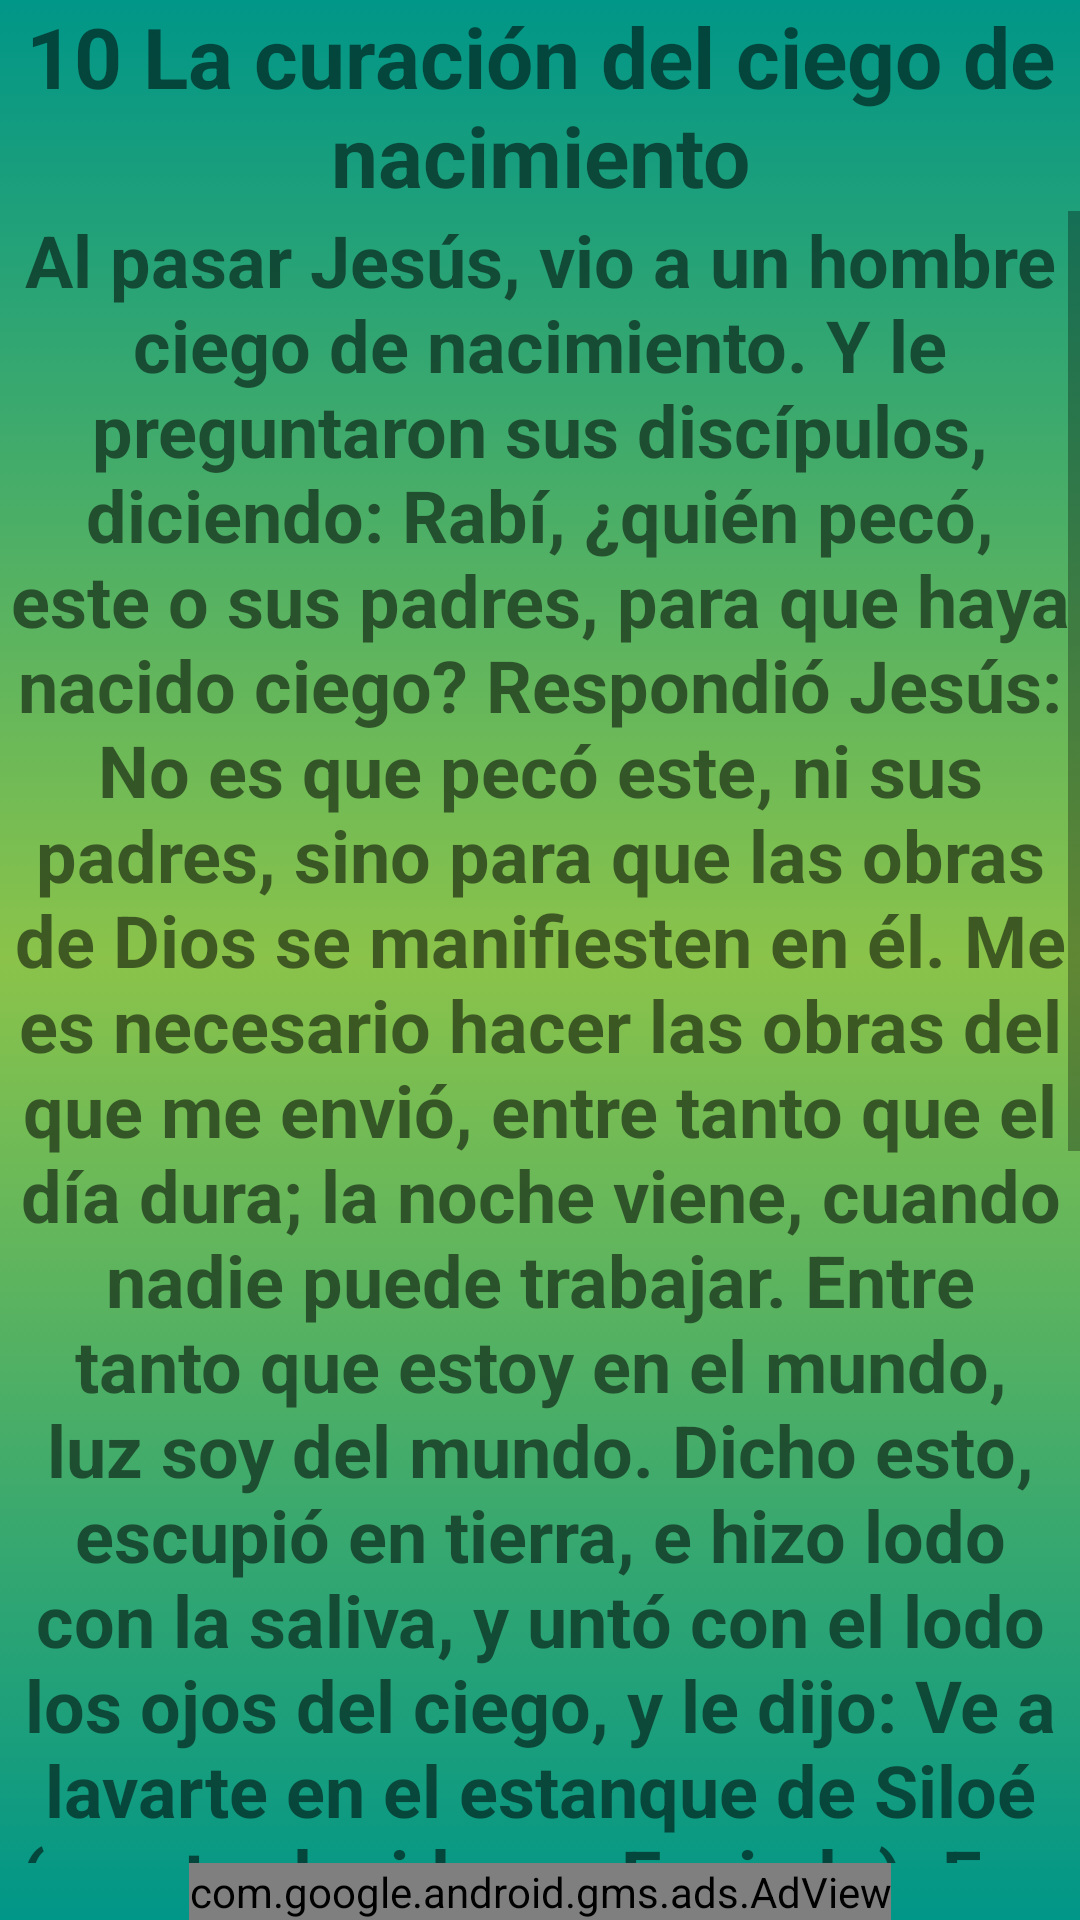

Reconstruct the res/layout file that produces this screen, plus the resources it refers to.
<!-- AndroidManifest.xml: application theme Theme.Prayer -->
<!-- res/layout/milagro10.xml -->
<?xml version="1.0" encoding="utf-8"?>
<androidx.constraintlayout.widget.ConstraintLayout xmlns:android="http://schemas.android.com/apk/res/android"
    xmlns:app="http://schemas.android.com/apk/res-auto"
    xmlns:tools="http://schemas.android.com/tools"
    android:layout_width="match_parent"
    android:layout_height="match_parent"
    android:background="@drawable/fondo_degradado"
    tools:context=".Milagro10">

    <TextView
        android:id="@+id/textView2"
        android:layout_width="match_parent"
        android:layout_height="wrap_content"
        android:text="@string/titulo_milagro10"
        android:textAlignment="center"
        android:textSize="28dp"
        android:textStyle="bold"
        app:layout_constraintBottom_toTopOf="@+id/scrollView6"
        app:layout_constraintEnd_toEndOf="parent"
        app:layout_constraintStart_toStartOf="parent"
        app:layout_constraintTop_toTopOf="parent" />

    <com.google.android.gms.ads.AdView
        android:id="@+id/adViewadViewmil0"
        android:layout_width="wrap_content"
        android:layout_height="wrap_content"
        android:layout_alignParentBottom="true"
        android:layout_centerHorizontal="true"
        app:adSize="BANNER"
        app:adUnitId="ca-app-pub-1008936073037880/7753933871"
        app:layout_constraintBottom_toBottomOf="parent"
        app:layout_constraintEnd_toEndOf="parent"
        app:layout_constraintStart_toStartOf="parent"
        app:layout_constraintTop_toBottomOf="@+id/scrollView6"></com.google.android.gms.ads.AdView>

    <ScrollView
        android:id="@+id/scrollView6"
        android:layout_width="match_parent"
        android:layout_height="0dp"
        app:layout_constraintBottom_toTopOf="@+id/adViewadViewmil0"
        app:layout_constraintEnd_toEndOf="parent"
        app:layout_constraintStart_toStartOf="parent"
        app:layout_constraintTop_toBottomOf="@+id/textView2"
        tools:ignore="UnknownIdInLayout">

        <LinearLayout
            android:layout_width="match_parent"
            android:layout_height="wrap_content"
            android:orientation="vertical">

            <TextView
                android:id="@+id/textView3"
                android:layout_width="match_parent"
                android:layout_height="wrap_content"
                android:text="@string/texto_milagro10"
                android:textAlignment="center"
                android:textSize="24sp"
                android:textStyle="bold" />
        </LinearLayout>
    </ScrollView>

</androidx.constraintlayout.widget.ConstraintLayout>
<!-- resources referenced by this layout -->
<resources>
  <!-- drawable fondo_degradado (drawable) -->
  <?xml version="1.0" encoding="utf-8"?>
  <selector xmlns:android="http://schemas.android.com/apk/res/android">
      <item>
          <shape android:shape="rectangle">
              <gradient
                  android:startColor="#009688"
                  android:centerColor="#8BC34A"
  
                  android:endColor="#009688"
                  android:angle="270"/>
  
  
  
  
  
  
          </shape>
  
  
  
  
      </item>
  
  </selector>
  <string name="texto_milagro10">Al pasar Jesús, vio a un hombre ciego de nacimiento. Y le preguntaron sus discípulos, diciendo: Rabí, ¿quién pecó, este o sus padres, para que haya nacido ciego? Respondió Jesús: No es que pecó este, ni sus padres, sino para que las obras de Dios se manifiesten en él. Me es necesario hacer las obras del que me envió, entre tanto que el día dura; la noche viene, cuando nadie puede trabajar. Entre tanto que estoy en el mundo, luz soy del mundo. Dicho esto, escupió en tierra, e hizo lodo con la saliva, y untó con el lodo los ojos del ciego, y le dijo: Ve a lavarte en el estanque de Siloé (que traducido es, Enviado). Fue entonces, y se lavó, y regresó viendo. Entonces los vecinos, y los que antes le habían visto que era ciego, decían: ¿No es este el que se sentaba y mendigaba? Unos decían: Él es; y otros: A él se parece. Él decía: Yo soy. Y le dijeron: ¿Cómo te fueron abiertos los ojos? Respondió él y dijo: Aquel hombre que se llama Jesús hizo lodo, me untó los ojos, y me dijo: Ve al Siloé, y lávate; y fui, y me lavé, y recibí la vista.</string>
  <string name="titulo_milagro10">10 La curación del ciego de nacimiento</string>
  <style name="Theme.Prayer" parent="Theme.MaterialComponents.DayNight.NoActionBar">
          
          <item name="colorPrimary">#FFC107</item>
          <item name="colorPrimaryVariant">@color/md_lime_800</item>
          <item name="colorOnPrimary">@color/black</item>
          
          <item name="colorSecondary">@color/teal_200</item>
          <item name="colorSecondaryVariant">@color/teal_700</item>
          <item name="colorOnSecondary">@color/black</item>
          
          <item name="android:statusBarColor" tools:targetApi="l">?attr/colorPrimaryVariant</item>
          
      </style>
  <color name="md_lime_800">#9E9D24</color>
  <color name="black">#FF000000</color>
  <color name="teal_200">#FF03DAC5</color>
  <color name="teal_700">#FF018786</color>
</resources>
